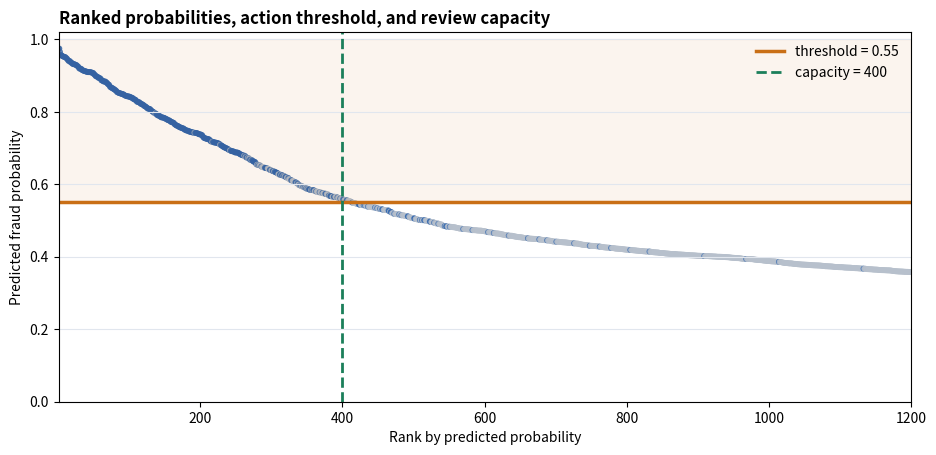
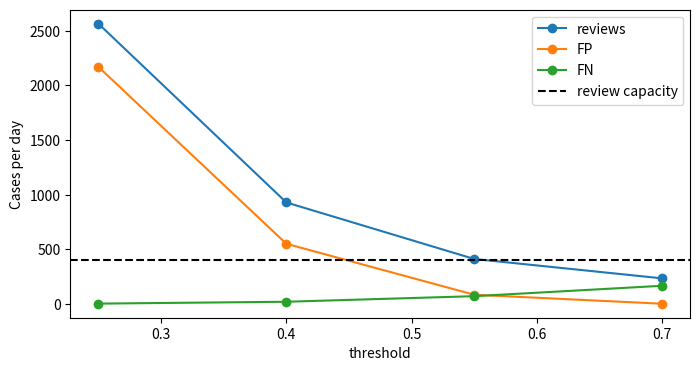

These figures' Python source, in order:
import numpy as np
import pandas as pd
import matplotlib.pyplot as plt

rng = np.random.default_rng(42)
n, n_positive = 10_000, 400
actual = np.r_[np.ones(n_positive, dtype=int), np.zeros(n - n_positive, dtype=int)]
score = np.r_[rng.beta(5, 2, n_positive), rng.beta(1.4, 7, n - n_positive)]
order = rng.permutation(n)
cases = pd.DataFrame({'actual_positive': actual[order], 'score': score[order]})
cases.head()

def policy_view(data, threshold=0.55, capacity=400, display_limit=1200):
    ranked = data.sort_values('score', ascending=False).reset_index(drop=True)
    ranked['rank'] = np.arange(1, len(ranked) + 1)
    action = ranked['score'] >= threshold
    positive = ranked['actual_positive'].astype(bool)
    tp = int((action & positive).sum())
    fp = int((action & ~positive).sum())
    fn = int((~action & positive).sum())
    reviews = tp + fp

    shown = ranked.head(display_limit)
    colors = np.where(shown['actual_positive'].eq(1), '#2A62AD', '#B7C0CC')
    fig, ax = plt.subplots(figsize=(11, 4.8))
    ax.scatter(shown['rank'], shown['score'], c=colors, s=18, alpha=0.78, linewidths=0)
    ax.axhline(threshold, color='#C96F16', linewidth=2.5, label=f'threshold = {threshold:.2f}')
    ax.axvline(capacity, color='#1B7F5A', linewidth=2, linestyle='--', label=f'capacity = {capacity}')
    ax.fill_between([1, display_limit], threshold, 1, color='#C96F16', alpha=0.07)
    ax.set_xlim(1, display_limit)
    ax.set_ylim(0, 1.02)
    ax.set_xlabel('Rank by predicted probability')
    ax.set_ylabel('Predicted fraud probability')
    ax.set_title('Ranked probabilities, action threshold, and review capacity', loc='left', weight='bold')
    ax.legend(loc='upper right', frameon=False)
    ax.grid(axis='y', color='#E1E6EE', linewidth=0.8)
    plt.show()

    return pd.DataFrame({
        'policy quantity': ['reviews selected', 'capacity', 'true positives', 'false positives', 'false negatives'],
        'count': [reviews, capacity, tp, fp, fn]
    }).set_index('policy quantity')

policy_view(cases, threshold=0.55, capacity=400)

def threshold_metrics(data, threshold):
    action = data['score'] >= threshold
    positive = data['actual_positive'].astype(bool)
    tp = int((action & positive).sum())
    fp = int((action & ~positive).sum())
    fn = int((~action & positive).sum())
    tn = int((~action & ~positive).sum())
    return {
        'threshold': threshold, 'reviews': tp + fp, 'TP': tp, 'FP': fp,
        'FN': fn, 'TN': tn,
        'precision': tp / (tp + fp) if tp + fp else 0,
        'recall': tp / (tp + fn) if tp + fn else 0,
        'within_capacity': tp + fp <= 400
    }

thresholds = [0.25, 0.40, 0.55, 0.70]
threshold_table = pd.DataFrame(threshold_metrics(cases, t) for t in thresholds)
threshold_table.assign(precision_pct=(100 * threshold_table['precision']).round(1), recall_pct=(100 * threshold_table['recall']).round(1))[['threshold', 'reviews', 'TP', 'FP', 'FN', 'TN', 'precision_pct', 'recall_pct', 'within_capacity']]

ax = threshold_table.plot(x='threshold', y=['reviews', 'FP', 'FN'], marker='o', figsize=(8, 4))
ax.axhline(400, color='black', linestyle='--', label='review capacity')
ax.set_ylabel('Cases per day')
ax.legend()
plt.show()

def top_k_metrics(data, k):
    selected = data.nlargest(k, 'score').index
    action = data.index.isin(selected)
    positive = data['actual_positive'].astype(bool).to_numpy()
    tp = int((action & positive).sum())
    fp = int((action & ~positive).sum())
    fn = int((~action & positive).sum())
    return {'policy': f'top {k}', 'reviews': k, 'TP': tp, 'FP': fp, 'FN': fn,
            'precision': tp / k, 'recall': tp / n_positive}

top_k_table = pd.DataFrame(top_k_metrics(cases, k) for k in [150, 400, 1200])
top_k_table.assign(precision_pct=(100 * top_k_table['precision']).round(1), recall_pct=(100 * top_k_table['recall']).round(1))[['policy', 'reviews', 'TP', 'FP', 'FN', 'precision_pct', 'recall_pct']]

false_positive_cost = 20
false_negative_cost = 500

threshold_costs = threshold_table.assign(policy=lambda d: d['threshold'].map(lambda t: f'threshold {t:.2f}'))
top_k_costs = top_k_table.assign(within_capacity=lambda d: d['reviews'] <= 400)
policy_cost_table = pd.concat([
    threshold_costs[['policy', 'reviews', 'FP', 'FN', 'within_capacity']],
    top_k_costs[['policy', 'reviews', 'FP', 'FN', 'within_capacity']]
], ignore_index=True)
policy_cost_table['expected_cost'] = (
    false_positive_cost * policy_cost_table['FP'] + false_negative_cost * policy_cost_table['FN']
)
policy_cost_table.sort_values(['within_capacity', 'expected_cost'], ascending=[False, True])
